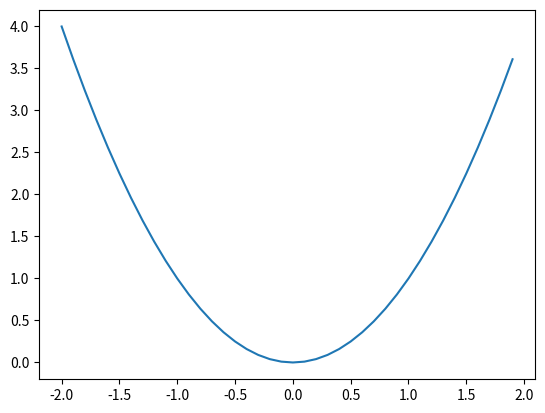

Write the Python code that produced this figure.
import numpy as np
import matplotlib.pyplot as plt
x = np.arange(-2,2,.1)
plt.plot(x,x**2)
plt.show()